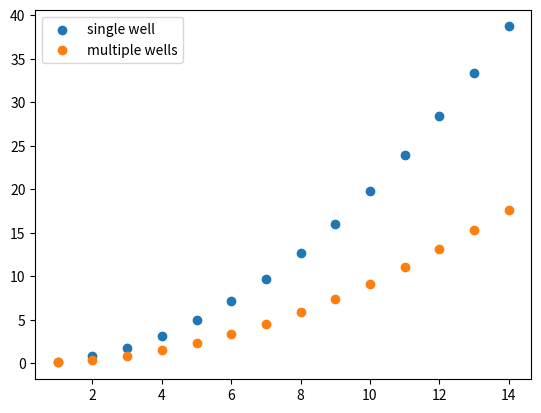

The matplotlib source for this figure:
import numpy as np
import matplotlib.pyplot as plt

energies = []
x = []

L = 5
print("HI")
for n in range(1,15):
    E = n**2 * np.pi**2/(2 *L**2)
    energies.append(E)
    x.append(n)
    print(E)

#The first energies are close but get further as they go on

#These are first 14 energy levels from the last part
y = [0.38, 1.48, 3.32, 5.88, 9.15, 13.1, 17.62, 0.1, 0.84, 2.31, 4.51, 7.43, 11.05, 15.3]
y.sort()

plt.scatter(x, energies, label='single well')
plt.scatter(x, y, label='multiple wells')
plt.legend(loc='upper left')

plt.savefig("scatter_plot_1.png")

plt.show()

